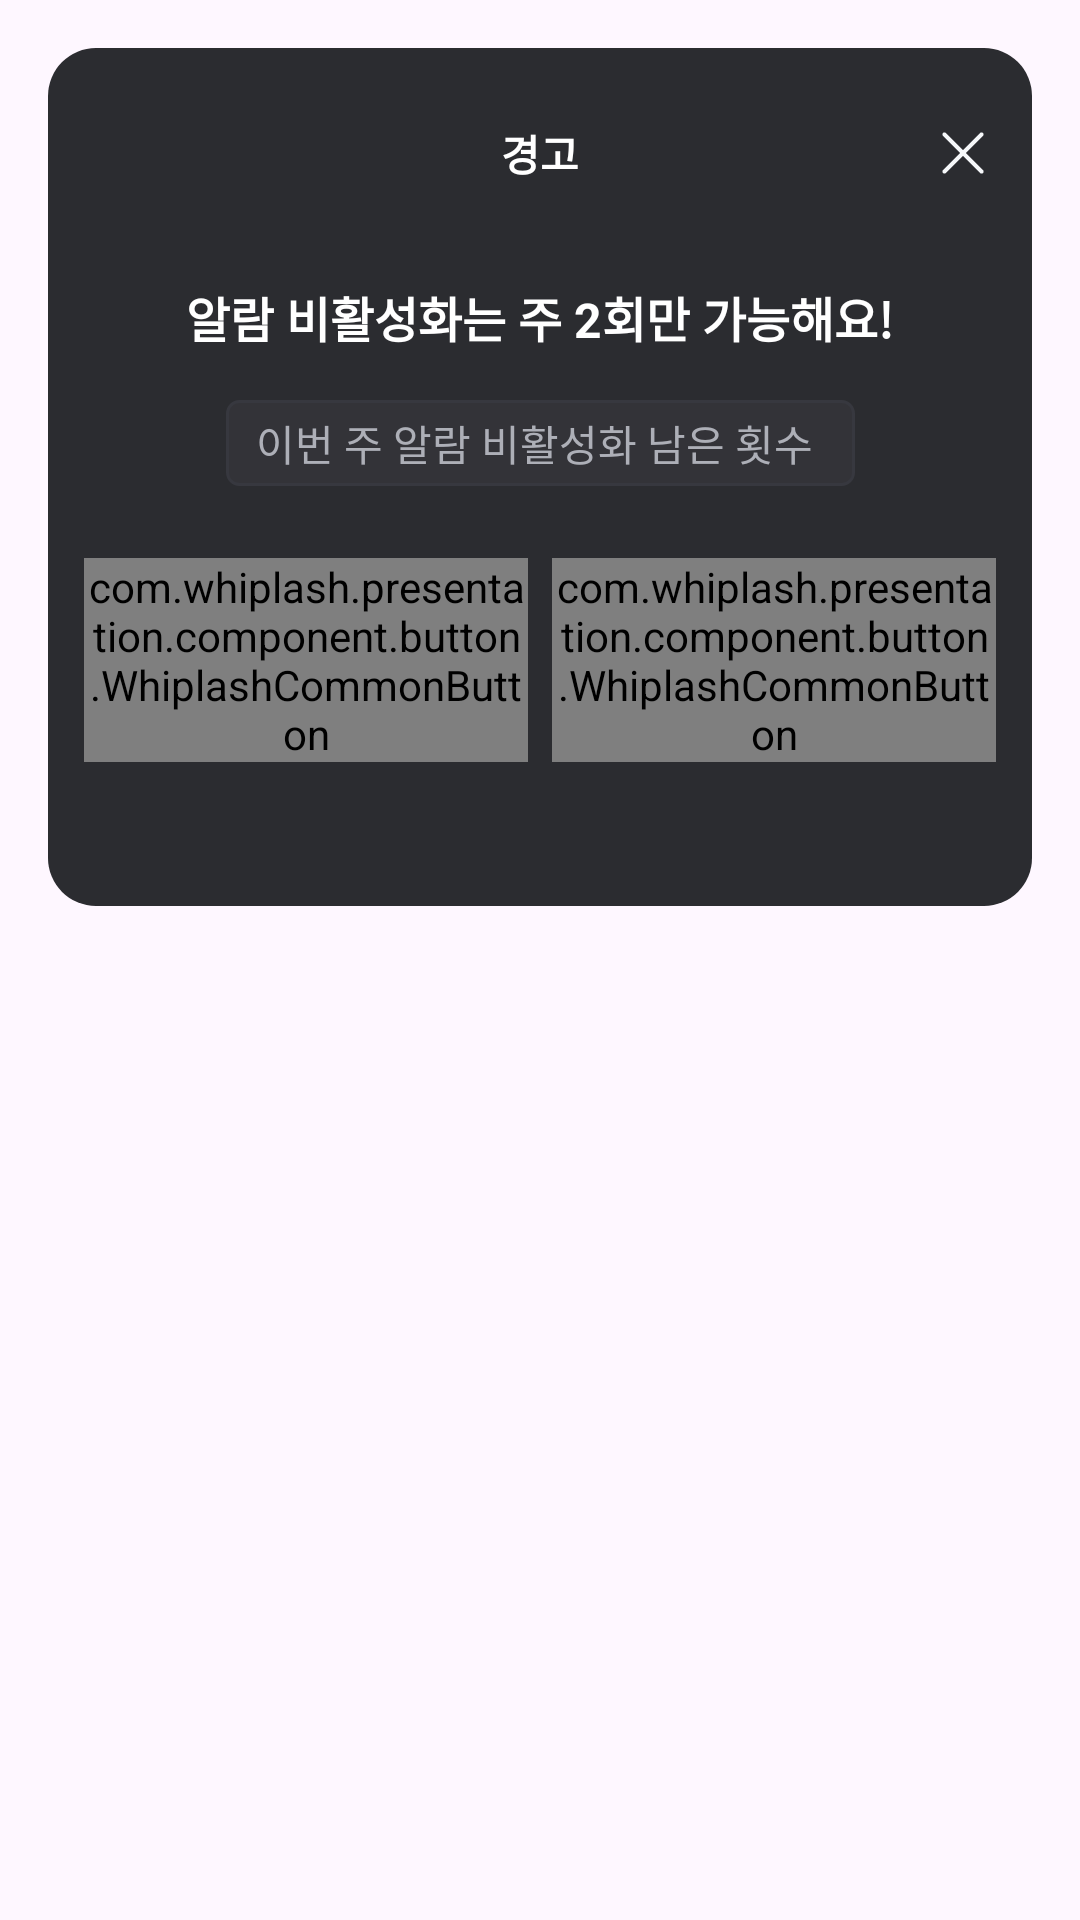

The Android layout XML behind this screen, and the referenced resources:
<!-- AndroidManifest.xml: application theme Theme.Akuma -->
<!-- res/layout/layout_disable_alarm_popup.xml -->
<?xml version="1.0" encoding="utf-8"?>
<androidx.constraintlayout.widget.ConstraintLayout xmlns:android="http://schemas.android.com/apk/res/android"
    xmlns:app="http://schemas.android.com/apk/res-auto"
    xmlns:tools="http://schemas.android.com/tools"
    android:layout_width="match_parent"
    android:layout_height="wrap_content">

    <androidx.constraintlayout.widget.ConstraintLayout
        android:layout_width="match_parent"
        android:layout_height="wrap_content"
        android:layout_margin="16dp"
        android:background="@drawable/bg_popup_border_16_radius"
        android:paddingHorizontal="12dp"
        android:paddingVertical="24dp"
        app:layout_constraintEnd_toEndOf="parent"
        app:layout_constraintStart_toStartOf="parent"
        app:layout_constraintTop_toTopOf="parent">

        <TextView
            android:id="@+id/tvDisableAlarmTitle"
            style="@style/subtitle6_b_14"
            android:layout_width="wrap_content"
            android:layout_height="wrap_content"
            android:gravity="center"
            android:minHeight="22dp"
            android:text="@string/disable_popup_title"
            android:textColor="@color/white"
            app:layout_constraintEnd_toEndOf="parent"
            app:layout_constraintStart_toStartOf="parent"
            app:layout_constraintTop_toTopOf="parent" />

        <ImageView
            android:id="@+id/ivDisableAlarmDismiss"
            android:layout_width="wrap_content"
            android:layout_height="wrap_content"
            android:src="@drawable/ic_dismiss_black_22"
            app:layout_constraintBottom_toBottomOf="@+id/tvDisableAlarmTitle"
            app:layout_constraintEnd_toEndOf="parent"
            app:layout_constraintTop_toTopOf="@+id/tvDisableAlarmTitle" />

        <TextView
            android:id="@+id/tvDisableAlarmContent"
            style="@style/subtitle5_b_16"
            android:layout_width="wrap_content"
            android:layout_height="wrap_content"
            android:layout_marginTop="32dp"
            android:gravity="center"
            android:text="@string/check_in_alarm_disable_title"
            android:textColor="@color/white"
            app:layout_constraintEnd_toEndOf="parent"
            app:layout_constraintStart_toStartOf="parent"
            app:layout_constraintTop_toBottomOf="@+id/tvDisableAlarmTitle" />

        
        <TextView
            android:id="@+id/tvDisableAlarmSubContent"
            style="@style/body2_m_14"
            android:layout_width="wrap_content"
            android:layout_height="wrap_content"
            android:layout_marginTop="4dp"
            android:gravity="center"
            android:text="@string/check_in_alarm_not_disable_sub_title"
            android:textColor="@color/grey_300"
            android:visibility="gone"
            app:layout_constraintEnd_toEndOf="parent"
            app:layout_constraintStart_toStartOf="parent"
            app:layout_constraintTop_toBottomOf="@+id/tvDisableAlarmContent"
            tools:visibility="visible" />
        

        <LinearLayout
            android:id="@+id/llRemainDisableAlarmCount"
            android:layout_width="wrap_content"
            android:layout_height="wrap_content"
            android:layout_marginTop="16dp"
            android:background="@drawable/bg_bordered_container_4_radius"
            android:orientation="horizontal"
            android:paddingHorizontal="10dp"
            android:paddingVertical="4dp"
            app:layout_constraintEnd_toEndOf="parent"
            app:layout_constraintStart_toStartOf="parent"
            app:layout_constraintTop_toBottomOf="@+id/tvDisableAlarmSubContent">

            <TextView
                style="@style/body2_m_14"
                android:layout_width="wrap_content"
                android:layout_height="wrap_content"
                android:text="@string/disable_alarm_remain_count"
                android:textColor="@color/grey_300" />

            <TextView
                android:id="@+id/tvRemainDisableAlarmCount"
                style="@style/body2_m_14"
                android:layout_width="wrap_content"
                android:layout_height="wrap_content"
                android:layout_marginStart="4dp"
                android:textColor="@color/lemon_400"
                tools:text="2회" />

        </LinearLayout>

        <LinearLayout
            android:layout_width="match_parent"
            android:layout_height="wrap_content"
            android:layout_marginVertical="24dp"
            android:orientation="horizontal"
            app:layout_constraintBottom_toBottomOf="parent"
            app:layout_constraintEnd_toEndOf="parent"
            app:layout_constraintStart_toStartOf="parent"
            app:layout_constraintTop_toBottomOf="@+id/llRemainDisableAlarmCount">

            <com.whiplash.presentation.component.button.WhiplashCommonButton
                android:id="@+id/btnCancelDisable"
                android:layout_width="0dp"
                android:layout_height="wrap_content"
                android:layout_marginEnd="4dp"
                android:layout_weight="1"
                app:buttonBackgroundColor="@color/grey_800"
                app:buttonText="@string/cancel_string"
                app:buttonTextColor="@color/white" />

            <com.whiplash.presentation.component.button.WhiplashCommonButton
                android:id="@+id/btnAlarmDisable"
                android:layout_width="0dp"
                android:layout_height="wrap_content"
                android:layout_marginStart="4dp"
                android:layout_weight="1"
                app:buttonBackgroundColor="@color/white"
                app:buttonText="@string/use_one_disable_change"
                app:buttonTextColor="@color/grey_900" />

        </LinearLayout>

    </androidx.constraintlayout.widget.ConstraintLayout>

</androidx.constraintlayout.widget.ConstraintLayout>
<!-- resources referenced by this layout -->
<resources>
  <color name="grey_300">#ADAFB7</color>
  <color name="grey_800">#2B2C30</color>
  <color name="grey_900">#1A1B1E</color>
  <color name="lemon_400">#DCFF0E</color>
  <color name="white">#FFFFFF</color>
  <!-- drawable bg_bordered_container_4_radius (drawable) -->
  <?xml version="1.0" encoding="utf-8"?>
  <shape xmlns:android="http://schemas.android.com/apk/res/android">
      <corners android:radius="4dp" />
      <stroke android:width="1dp" android:color="@color/grey_600" />
      <solid android:color="@color/grey_700" />
  </shape>
  <!-- drawable bg_popup_border_16_radius (drawable) -->
  <?xml version="1.0" encoding="utf-8"?>
  <shape xmlns:android="http://schemas.android.com/apk/res/android">
      <solid android:color="@color/grey_800" />
      <corners android:radius="16dp" />
  </shape>
  <!-- drawable ic_dismiss_black_22 (drawable) -->
  <vector xmlns:android="http://schemas.android.com/apk/res/android"
      android:width="22dp"
      android:height="22dp"
      android:viewportWidth="22"
      android:viewportHeight="22">
    <path
        android:pathData="M17.674,16.701C17.738,16.765 17.788,16.841 17.823,16.924C17.858,17.008 17.875,17.097 17.875,17.188C17.875,17.278 17.858,17.367 17.823,17.451C17.788,17.534 17.738,17.61 17.674,17.674C17.61,17.738 17.534,17.788 17.451,17.823C17.367,17.858 17.278,17.875 17.187,17.875C17.097,17.875 17.008,17.858 16.924,17.823C16.841,17.788 16.765,17.738 16.701,17.674L11,11.972L5.299,17.674C5.17,17.803 4.995,17.875 4.812,17.875C4.63,17.875 4.455,17.803 4.326,17.674C4.197,17.545 4.125,17.37 4.125,17.188C4.125,17.005 4.197,16.83 4.326,16.701L10.028,11L4.326,5.299C4.197,5.17 4.125,4.995 4.125,4.813C4.125,4.63 4.197,4.455 4.326,4.326C4.455,4.197 4.63,4.125 4.812,4.125C4.995,4.125 5.17,4.197 5.299,4.326L11,10.028L16.701,4.326C16.83,4.197 17.005,4.125 17.187,4.125C17.37,4.125 17.545,4.197 17.674,4.326C17.803,4.455 17.875,4.63 17.875,4.813C17.875,4.995 17.803,5.17 17.674,5.299L11.972,11L17.674,16.701Z"
        android:fillColor="#F6F8FA"/>
  </vector>
  <string name="cancel_string">취소</string>
  <string name="check_in_alarm_disable_title">알람 비활성화는 주 2회만 가능해요!</string>
  <string name="check_in_alarm_not_disable_sub_title">지정한 장소로 이동해 인증해 보세요!</string>
  <string name="disable_alarm_remain_count">이번 주 알람 비활성화 남은 횟수</string>
  <string name="disable_popup_title">경고</string>
  <string name="use_one_disable_change">1회 사용하기</string>
  <style name="body2_m_14" parent="TextAppearance.Material3.BodyMedium">
          <item name="android:textSize">14dp</item>
          <item name="android:textStyle">normal</item>
          <item name="android:lineSpacingMultiplier">1.5</item>
          <item name="android:letterSpacing">0</item>
          <item name="fontFamily">@font/pretendard_medium</item>
      </style>
  <style name="subtitle5_b_16" parent="TextAppearance.Material3.TitleMedium">
          <item name="android:textSize">16dp</item>
          <item name="android:textStyle">bold</item>
          <item name="android:lineSpacingMultiplier">1.5</item>
          <item name="android:letterSpacing">0</item>
          <item name="fontFamily">@font/pretendard_bold</item>
      </style>
  <style name="subtitle6_b_14" parent="TextAppearance.Material3.TitleSmall">
          <item name="android:textSize">14dp</item>
          <item name="android:textStyle">bold</item>
          <item name="android:lineSpacingMultiplier">1.5</item>
          <item name="android:letterSpacing">0</item>
          <item name="fontFamily">@font/pretendard_bold</item>
      </style>
  <style name="Theme.Akuma" parent="Base.Theme.Akuma" />
  <color name="grey_600">#37383F</color>
  <color name="grey_700">#333338</color>
  <style name="Base.Theme.Akuma" parent="Theme.Material3.DayNight.NoActionBar">
          
          
      </style>
</resources>
